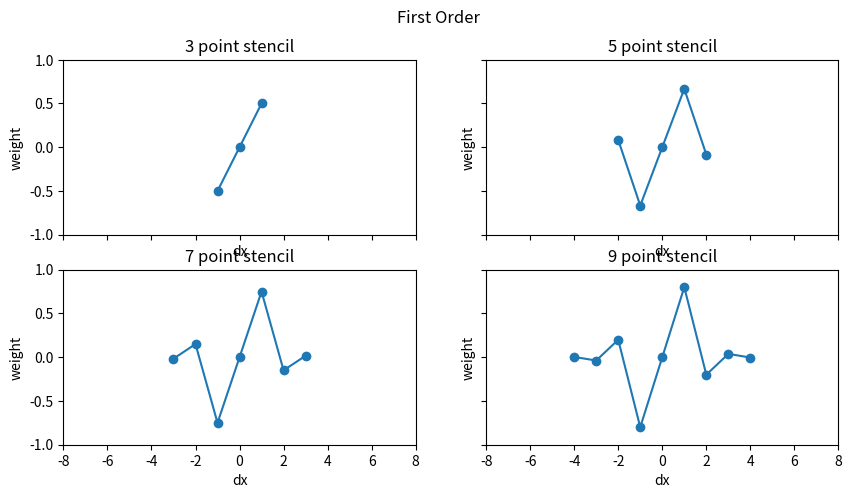
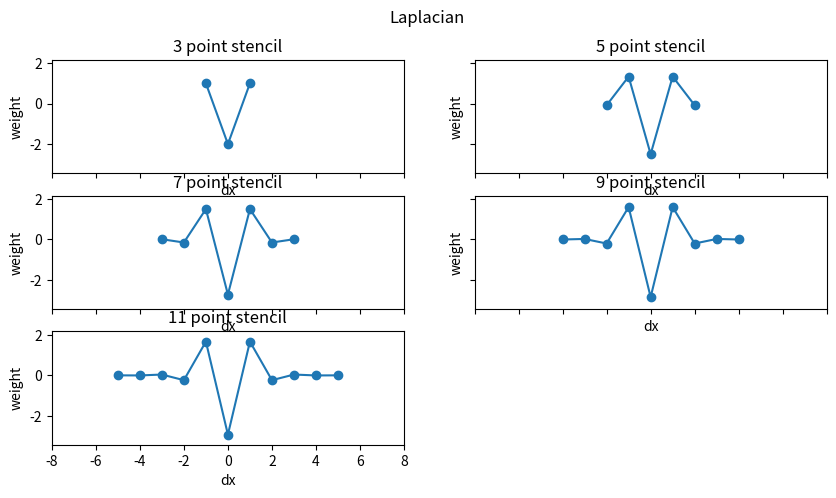
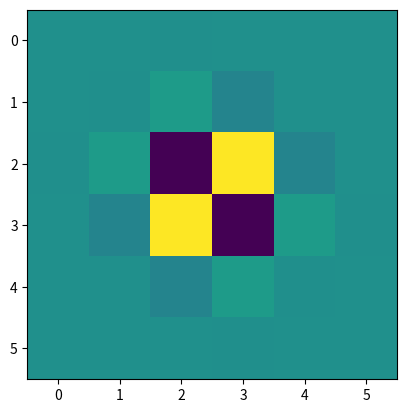

Here is the Python script that generated these plots, in order:
import numpy as np
import matplotlib.pyplot as plt

# Coefficients taken from 
#  [1] https://en.wikipedia.org/wiki/Finite_difference_coefficient
# [redacted]
#       Cameron R. (2016). URL: https://web.media.mit.edu/~crtaylor/calculator.html
FD_COEFFICIENTS = {
    1 : {  2 : np.array([-1/2, 0, 1/2]),
        4 : np.array([1/12, -2/3, 0, 2/3, -1/12]),
        6 : np.array([-1/60, 3/20, -3/4, 0, 3/4, -3/20, 1/60]),
        8 : np.array([1/280, -4/105, 1/5, -4/5, 0, 4/5, -1/5, 4/105, -1/280 ])
    },
    2 : {   2 : np.array([1, -2, 1]),
        4 : np.array([-1/12, 4/3, -5/2, 4/3, -1/12]),
        6 : np.array([1/90, -3/20, 3/2, -49/18, 3/2, -3/20, 1/90]),
        8 : np.array([-1/560, 8/315, -1/5, 8/5, -205/72, 8/5, -1/5, 8/315, -1/560]),
        10: np.array([8 ,-125 ,1000 ,-6000 ,42000 ,-73766 ,42000 ,-6000 ,1000 ,-125 ,8])/(25200) # [2]
        }
    }


def get_fd_coefficients(derivative, accuracy):
    return FD_COEFFICIENTS[derivative][accuracy]

def get_laplacian_matrix(derivative, accuracy):
    # We build the laplacian matrix according to the 2009 ARD Paper by Raghuvanshi and Mehra
    # This is the 'K' Matrix appearing in the update rule of the FDTD wave equation
    coefs = get_fd_coefficients(derivative, accuracy)
    nr_pts = int(accuracy / 2)
    k = np.zeros(shape=nr_pts)
    k = coefs[0:nr_pts]
    K = np.zeros(shape=(nr_pts, nr_pts))

    for z in range(nr_pts):
        line = k[0:(z+1)]
        dest = np.zeros(shape=nr_pts)
        dest = line[::-1]
        K[z][0:(z+1)] = dest

    K = (np.vstack([K,-np.flipud(K)]))
    K = (np.hstack([-np.fliplr(K),K]))
    return K


if __name__ == '__main__':
    plt.close('all')
    
    fig, ax = plt.subplots(ncols=2, nrows=2, sharex=True, sharey=True, figsize=(10, 5))
    fig.suptitle('First Order')
    for ind, current_ax in enumerate(FD_COEFFICIENTS[1]):
        print(ind)
        current_ax = ax.flatten()[ind]
        curren_fdc = list(FD_COEFFICIENTS[1].values())[ind]
        num_pts = len(curren_fdc)
        current_ax.set_title(f"{num_pts} point stencil")
        current_ax.plot((np.arange(num_pts) - int(num_pts/2)), curren_fdc, '-o')
        current_ax.set_xlabel('dx')
        current_ax.set_ylabel('weight')
        current_ax.set_xlim(-8, 8)
        current_ax.set_ylim(-1, 1)
        
    fig, ax = plt.subplots(ncols=2, nrows=3, sharex=True, sharey=True, figsize=(10, 5))
    fig.suptitle('Laplacian')
    for ind, current_ax in enumerate(FD_COEFFICIENTS[2]):
        print(ind)
        current_ax = ax.flatten()[ind]
        curren_fdc = list(FD_COEFFICIENTS[2].values())[ind]
        num_pts = len(curren_fdc)
        current_ax.set_title(f"{num_pts} point stencil")
        current_ax.plot((np.arange(num_pts) - int(num_pts/2)), curren_fdc, '-o')
        current_ax.set_xlabel('dx')
        current_ax.set_ylabel('weight')
        current_ax.set_xlim(-8, 8)
        current_ax.set_ylim(min(curren_fdc)-0.5, max(curren_fdc)+0.5)
    ax[2,1].axis('off')
    
    plt.figure(3)
    K = get_laplacian_matrix(2, 6)
    plt.imshow(K)
    plt.show()
    print(K)

